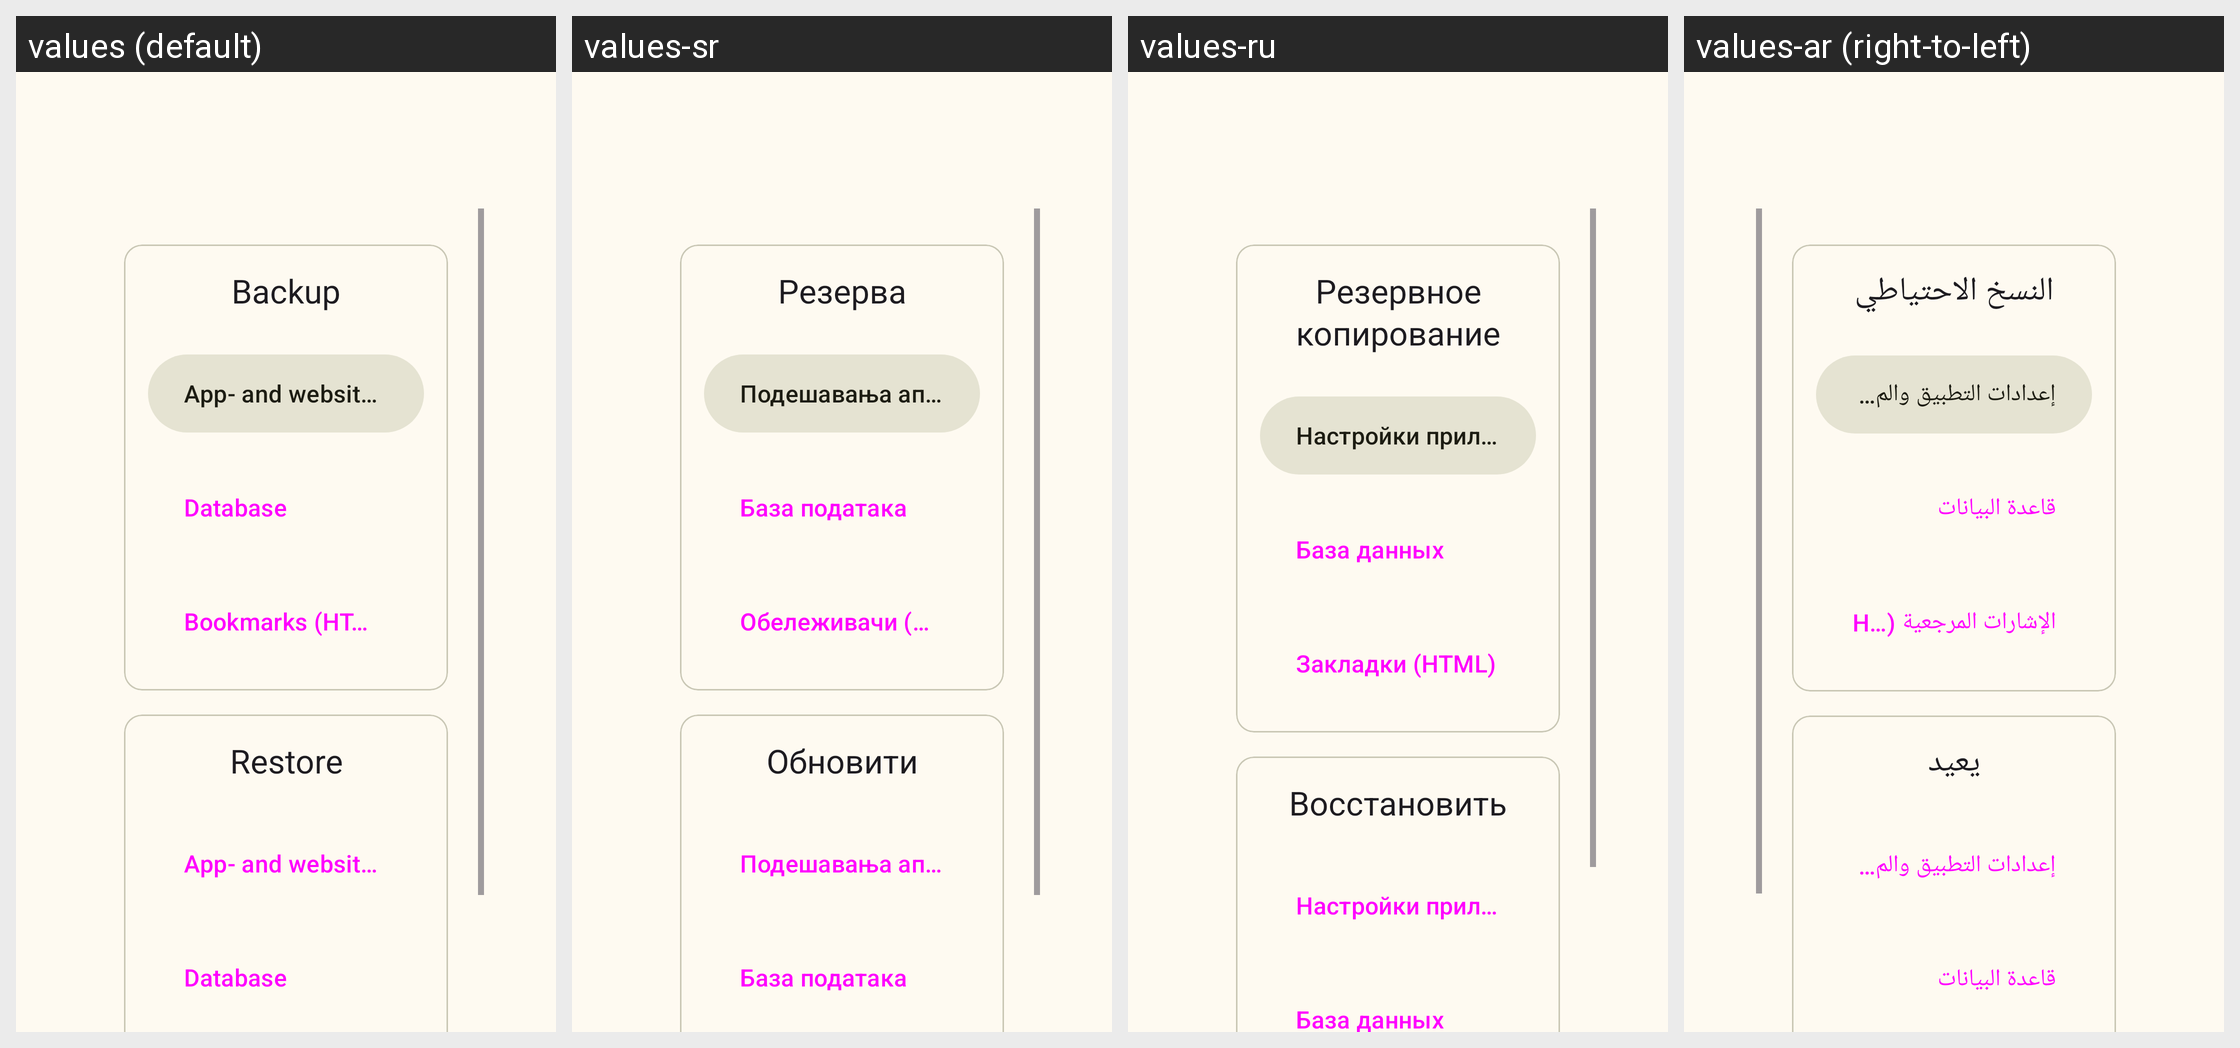

For this localized Android screen grid, give each drawn string resource with its value in every locale shown.
Android screen res/layout/activity_settings_backup.xml rendered under 4 locales, left to right: values (default), values-sr, values-ru, values-ar (right-to-left). Device: Nexus 5 (rendered at 1080×1920; each locale shown at half size, 540×960, under a caption strip naming it); theme AppTheme.
Other locales in the repository, not shown: values-cs, values-de, values-el, values-es, values-et, values-fa, values-fr, values-he, values-hu, values-id, values-it, values-ja, values-nl, values-pl, values-pt, values-ro, values-sh, values-sv, values-tr, values-uk, values-vi, values-zh, values-zh-rTW.
Strings drawn on this screen, with the default value and each locale's value (text and hints the layout hard-codes, and strings that could not be matched under every locale, appear in the picture but are not listed):

setting_title_data
  values: Backup
  values-sr: Резерва
  values-ru: Резервное копирование
  values-ar: النسخ الاحتياطي

setting_backup_sumSettings
  values: App- and website settings
  values-sr: Подешавања апликације и веб-сајта
  values-ru: Настройки приложений и веб-сайтов
  values-ar: إعدادات التطبيق والموقع الإلكتروني

title_appDatabase
  values: Database
  values-sr: База података
  values-ru: База данных
  values-ar: قاعدة البيانات

album_title_bookmarks_html
  values: Bookmarks (HTML)
  values-sr: Обележивачи (HTML)
  values-ru: Закладки (HTML)
  values-ar: الإشارات المرجعية (HTML)

settings_data_restore
  values: Restore
  values-sr: Обновити
  values-ru: Восстановить
  values-ar: يعيد
